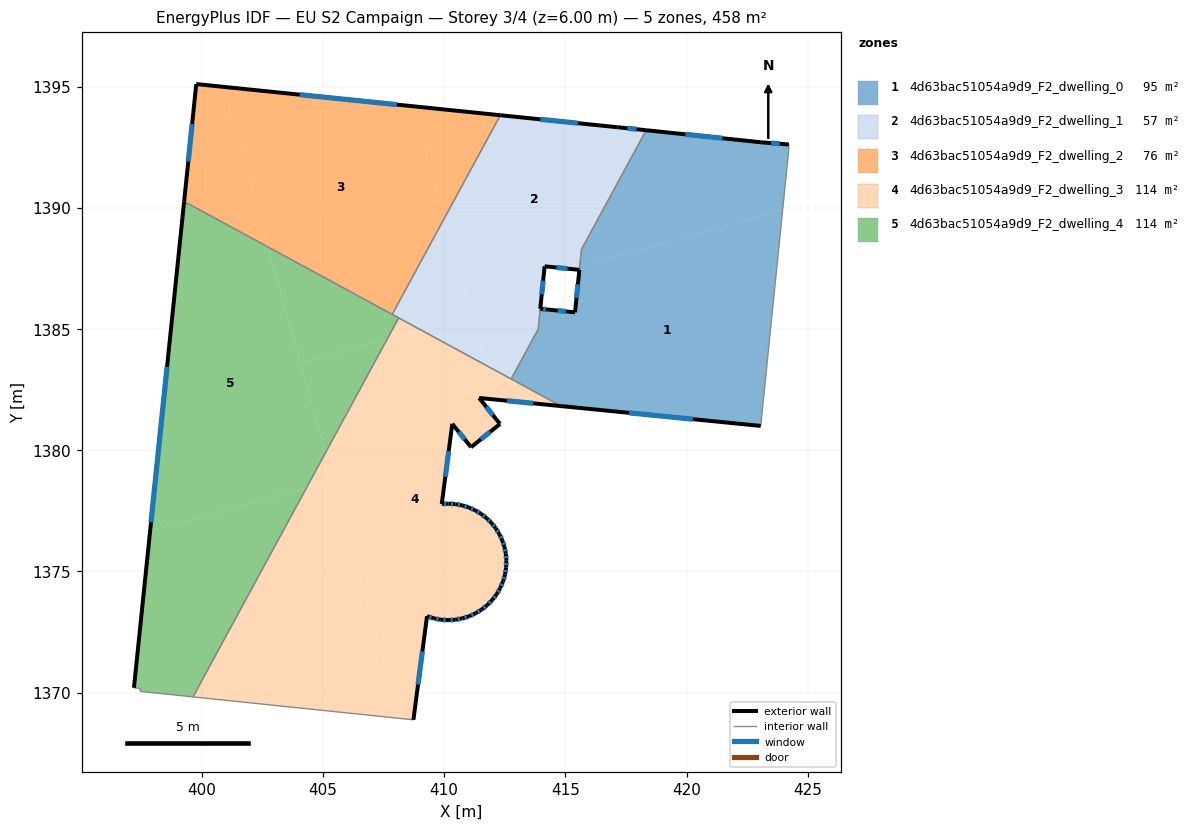
=== STOREY PLAN SPEC (per zone: floor XY polygon, exterior-wall plan segments, windows/doors) ===
zone 1: 4d63bac51054a9d9_F2_dwelling_0  (95.2 m²)
  floor: (423.96, 1389.91) (423.06, 1381.00) (414.83, 1381.82) (412.77, 1382.94) (413.88, 1384.99) (413.97, 1385.83) (415.40, 1385.69) (415.59, 1387.57)
  floor: (424.22, 1392.61) (424.21, 1392.36) (423.96, 1389.91) (415.59, 1387.57) (415.67, 1388.28) (418.34, 1393.20) (423.11, 1392.70)
  exterior wall: (423.11, 1392.70) – (418.34, 1393.20)  [4.8 m]
    window: (421.48, 1392.87) – (419.96, 1393.03)  [1.5 m²]
  exterior wall: (424.22, 1392.61) – (423.11, 1392.70)  [1.1 m]
    window: (423.84, 1392.64) – (423.49, 1392.67)  [0.3 m²]
  exterior wall: (414.83, 1381.82) – (423.06, 1381.00)  [8.3 m]
    window: (417.63, 1381.54) – (420.26, 1381.28)  [2.5 m²]
  exterior wall: (414.32, 1385.80) – (413.97, 1385.83)  [0.4 m]
    window: (414.20, 1385.81) – (414.09, 1385.82)  [0.1 m²]
  exterior wall: (415.40, 1385.69) – (414.32, 1385.80)  [1.1 m]
    window: (415.03, 1385.73) – (414.69, 1385.76)  [0.3 m²]
  exterior wall: (415.58, 1387.44) – (415.40, 1385.69)  [1.8 m]
    window: (415.52, 1386.84) – (415.46, 1386.28)  [0.5 m²]
  interior walls: 7
zone 2: 4d63bac51054a9d9_F2_dwelling_1  (57.4 m²)
  floor: (418.34, 1393.20) (415.67, 1388.28) (415.59, 1387.57) (415.25, 1387.47) (414.15, 1387.59) (414.10, 1387.16) (410.94, 1386.27) (410.02, 1389.58) (412.32, 1393.82) (417.16, 1393.32)
  floor: (414.10, 1387.16) (413.88, 1384.99) (412.77, 1382.94) (411.71, 1383.51) (410.94, 1386.27)
  floor: (415.59, 1387.57) (415.58, 1387.44) (415.25, 1387.47)
  floor: (410.02, 1389.58) (411.14, 1385.56) (409.02, 1384.97) (407.86, 1385.60)
  floor: (411.14, 1385.56) (411.71, 1383.51) (409.02, 1384.97)
  exterior wall: (417.16, 1393.32) – (412.32, 1393.82)  [4.9 m]
    window: (415.51, 1393.49) – (413.97, 1393.65)  [1.5 m²]
  exterior wall: (418.34, 1393.20) – (417.16, 1393.32)  [1.2 m]
    window: (417.94, 1393.24) – (417.56, 1393.28)  [0.4 m²]
  exterior wall: (414.15, 1387.59) – (415.58, 1387.44)  [1.4 m]
    window: (414.64, 1387.54) – (415.09, 1387.49)  [0.4 m²]
  exterior wall: (413.97, 1385.84) – (414.15, 1387.59)  [1.8 m]
    window: (414.03, 1386.43) – (414.09, 1386.99)  [0.5 m²]
  interior walls: 7
zone 3: 4d63bac51054a9d9_F2_dwelling_2  (76.3 m²)
  floor: (408.73, 1394.19) (410.02, 1389.58) (407.86, 1385.60) (402.73, 1388.39) (400.89, 1394.99)
  floor: (412.32, 1393.82) (410.02, 1389.58) (408.73, 1394.19)
  floor: (400.89, 1394.99) (402.73, 1388.39) (399.28, 1390.26) (399.78, 1395.10)
  exterior wall: (399.78, 1395.10) – (399.28, 1390.26)  [4.9 m]
    window: (399.61, 1393.46) – (399.45, 1391.91)  [1.5 m²]
  exterior wall: (412.32, 1393.82) – (399.78, 1395.10)  [12.6 m]
    window: (408.05, 1394.26) – (404.05, 1394.67)  [3.9 m²]
  interior walls: 2
zone 4: 4d63bac51054a9d9_F2_dwelling_3  (114.4 m²)
  floor: (411.71, 1383.51) (412.11, 1382.09) (411.45, 1382.16) (412.31, 1381.08) (411.11, 1380.13) (410.34, 1381.09) (409.91, 1377.78) (410.19, 1377.80) (410.47, 1377.78) (410.75, 1377.73) (411.02, 1377.64) (411.28, 1377.52) (411.53, 1377.38) (411.75, 1377.20) (411.95, 1377.00) (412.13, 1376.78) (412.28, 1376.54) (412.40, 1376.28) (412.49, 1376.01) (412.55, 1375.73) (412.57, 1375.45) (412.56, 1375.16) (412.52, 1374.87) (412.43, 1374.59) (412.32, 1374.32) (412.17, 1374.06) (411.99, 1373.83) (411.78, 1373.62) (411.55, 1373.43) (411.30, 1373.28) (411.03, 1373.15) (410.75, 1373.06) (410.46, 1373.01) (410.16, 1372.99) (409.87, 1373.01) (409.58, 1373.07) (409.30, 1373.16) (408.74, 1368.88) (408.16, 1368.94) (405.11, 1379.89) (407.66, 1384.59) (409.02, 1384.97)
  floor: (405.42, 1378.76) (408.16, 1368.94) (399.65, 1369.83) (404.33, 1378.46)
  floor: (414.83, 1381.82) (412.11, 1382.09) (411.71, 1383.51)
  floor: (405.11, 1379.89) (405.42, 1378.76) (404.33, 1378.46)
  floor: (409.02, 1384.97) (407.66, 1384.59) (408.13, 1385.46)
  exterior wall: (410.75, 1377.73) – (410.47, 1377.78)  [0.3 m]
    window: (410.66, 1377.74) – (410.57, 1377.76)  [0.1 m²]
  exterior wall: (411.02, 1377.64) – (410.75, 1377.73)  [0.3 m]
    window: (410.93, 1377.67) – (410.84, 1377.70)  [0.1 m²]
  exterior wall: (411.28, 1377.52) – (411.02, 1377.64)  [0.3 m]
    window: (411.19, 1377.56) – (411.11, 1377.60)  [0.1 m²]
  exterior wall: (411.53, 1377.38) – (411.28, 1377.52)  [0.3 m]
    window: (411.44, 1377.43) – (411.37, 1377.47)  [0.1 m²]
  exterior wall: (411.75, 1377.20) – (411.53, 1377.38)  [0.3 m]
    window: (411.68, 1377.26) – (411.60, 1377.32)  [0.1 m²]
  exterior wall: (411.95, 1377.00) – (411.75, 1377.20)  [0.3 m]
    window: (411.89, 1377.07) – (411.82, 1377.13)  [0.1 m²]
  exterior wall: (412.13, 1376.78) – (411.95, 1377.00)  [0.3 m]
    window: (412.07, 1376.86) – (412.02, 1376.93)  [0.1 m²]
  exterior wall: (412.28, 1376.54) – (412.13, 1376.78)  [0.3 m]
    window: (412.23, 1376.62) – (412.18, 1376.70)  [0.1 m²]
  exterior wall: (412.40, 1376.28) – (412.28, 1376.54)  [0.3 m]
    window: (412.36, 1376.37) – (412.32, 1376.45)  [0.1 m²]
  exterior wall: (412.49, 1376.01) – (412.40, 1376.28)  [0.3 m]
    window: (412.46, 1376.10) – (412.43, 1376.19)  [0.1 m²]
  exterior wall: (412.55, 1375.73) – (412.49, 1376.01)  [0.3 m]
    window: (412.53, 1375.83) – (412.51, 1375.92)  [0.1 m²]
  exterior wall: (412.57, 1375.45) – (412.55, 1375.73)  [0.3 m]
    window: (412.56, 1375.54) – (412.56, 1375.64)  [0.1 m²]
  exterior wall: (412.56, 1375.16) – (412.57, 1375.45)  [0.3 m]
    window: (412.56, 1375.26) – (412.57, 1375.35)  [0.1 m²]
  exterior wall: (412.52, 1374.87) – (412.56, 1375.16)  [0.3 m]
    window: (412.53, 1374.97) – (412.55, 1375.06)  [0.1 m²]
  exterior wall: (412.43, 1374.59) – (412.52, 1374.87)  [0.3 m]
    window: (412.46, 1374.68) – (412.49, 1374.78)  [0.1 m²]
  exterior wall: (412.32, 1374.32) – (412.43, 1374.59)  [0.3 m]
    window: (412.36, 1374.41) – (412.39, 1374.50)  [0.1 m²]
  exterior wall: (412.17, 1374.06) – (412.32, 1374.32)  [0.3 m]
    window: (412.22, 1374.15) – (412.27, 1374.23)  [0.1 m²]
  exterior wall: (411.99, 1373.83) – (412.17, 1374.06)  [0.3 m]
    window: (412.05, 1373.91) – (412.11, 1373.98)  [0.1 m²]
  exterior wall: (411.78, 1373.62) – (411.99, 1373.83)  [0.3 m]
    window: (411.85, 1373.69) – (411.92, 1373.75)  [0.1 m²]
  exterior wall: (411.55, 1373.43) – (411.78, 1373.62)  [0.3 m]
    window: (411.63, 1373.49) – (411.70, 1373.55)  [0.1 m²]
  exterior wall: (411.30, 1373.28) – (411.55, 1373.43)  [0.3 m]
    window: (411.39, 1373.33) – (411.47, 1373.38)  [0.1 m²]
  exterior wall: (411.03, 1373.15) – (411.30, 1373.28)  [0.3 m]
    window: (411.12, 1373.19) – (411.21, 1373.23)  [0.1 m²]
  exterior wall: (410.75, 1373.06) – (411.03, 1373.15)  [0.3 m]
    window: (410.85, 1373.09) – (410.94, 1373.12)  [0.1 m²]
  exterior wall: (410.46, 1373.01) – (410.75, 1373.06)  [0.3 m]
    window: (410.56, 1373.03) – (410.65, 1373.05)  [0.1 m²]
  exterior wall: (410.16, 1372.99) – (410.46, 1373.01)  [0.3 m]
    window: (410.26, 1373.00) – (410.36, 1373.00)  [0.1 m²]
  exterior wall: (409.87, 1373.01) – (410.16, 1372.99)  [0.3 m]
    window: (409.97, 1373.00) – (410.06, 1373.00)  [0.1 m²]
  exterior wall: (409.58, 1373.07) – (409.87, 1373.01)  [0.3 m]
    window: (409.68, 1373.05) – (409.77, 1373.03)  [0.1 m²]
  exterior wall: (409.30, 1373.16) – (409.58, 1373.07)  [0.3 m]
    window: (409.39, 1373.13) – (409.48, 1373.10)  [0.1 m²]
  exterior wall: (408.74, 1368.88) – (409.30, 1373.16)  [4.3 m]
    window: (408.93, 1370.34) – (409.11, 1371.70)  [1.3 m²]
  exterior wall: (411.45, 1382.16) – (414.83, 1381.82)  [3.4 m]
    window: (412.60, 1382.04) – (413.68, 1381.94)  [1.0 m²]
  exterior wall: (412.31, 1381.08) – (411.45, 1382.16)  [1.4 m]
    window: (412.01, 1381.45) – (411.74, 1381.79)  [0.4 m²]
  exterior wall: (411.11, 1380.13) – (412.31, 1381.08)  [1.5 m]
    window: (411.52, 1380.45) – (411.90, 1380.76)  [0.5 m²]
  exterior wall: (410.34, 1381.09) – (411.11, 1380.13)  [1.2 m]
    window: (410.60, 1380.76) – (410.85, 1380.45)  [0.4 m²]
  exterior wall: (409.91, 1377.78) – (410.34, 1381.09)  [3.3 m]
    window: (410.05, 1378.91) – (410.19, 1379.96)  [1.0 m²]
  exterior wall: (410.19, 1377.80) – (409.91, 1377.78)  [0.3 m]
    window: (410.09, 1377.79) – (410.00, 1377.79)  [0.1 m²]
  exterior wall: (410.47, 1377.78) – (410.19, 1377.80)  [0.3 m]
    window: (410.38, 1377.78) – (410.29, 1377.79)  [0.1 m²]
  interior walls: 4
zone 5: 4d63bac51054a9d9_F2_dwelling_4  (114.5 m²)
  floor: (404.33, 1378.46) (399.65, 1369.83) (397.46, 1370.05) (397.47, 1370.18) (397.21, 1370.20) (397.88, 1376.65)
  floor: (402.73, 1388.39) (405.11, 1379.89) (404.33, 1378.46) (397.88, 1376.65) (399.28, 1390.26)
  floor: (407.66, 1384.59) (405.11, 1379.89) (404.07, 1383.59)
  floor: (408.13, 1385.46) (407.66, 1384.59) (404.07, 1383.59) (402.73, 1388.39)
  exterior wall: (399.28, 1390.26) – (397.21, 1370.20)  [20.2 m]
    window: (398.58, 1383.44) – (397.91, 1377.03)  [6.2 m²]
  interior walls: 6

=== DERIVED (storey summary) ===
Building: EU S2 Campaign
Storey: 3 of 4  (floor level z = 6.00 m)
Storey gross floor area: 457.8 m²
Zones on this storey: 5
  - 4d63bac51054a9d9_F2_dwelling_0: floor 95.2 m²; exterior wall 17.4 m (52.2 m²); 6 window(s) 5.3 m²; WWR 10.2%
  - 4d63bac51054a9d9_F2_dwelling_1: floor 57.4 m²; exterior wall 9.2 m (27.7 m²); 4 window(s) 2.8 m²; WWR 10.2%
  - 4d63bac51054a9d9_F2_dwelling_2: floor 76.3 m²; exterior wall 17.5 m (52.4 m²); 2 window(s) 5.4 m²; WWR 10.2%
  - 4d63bac51054a9d9_F2_dwelling_3: floor 114.4 m²; exterior wall 23.9 m (71.7 m²); 36 window(s) 7.3 m²; WWR 10.2%
  - 4d63bac51054a9d9_F2_dwelling_4: floor 114.5 m²; exterior wall 20.2 m (60.5 m²); 1 window(s) 6.2 m²; WWR 10.2%
Zone adjacency (shared interzone walls):
  - 4d63bac51054a9d9_F2_dwelling_0 ↔ 4d63bac51054a9d9_F2_dwelling_1
  - 4d63bac51054a9d9_F2_dwelling_0 ↔ 4d63bac51054a9d9_F2_dwelling_3
  - 4d63bac51054a9d9_F2_dwelling_1 ↔ 4d63bac51054a9d9_F2_dwelling_2
  - 4d63bac51054a9d9_F2_dwelling_1 ↔ 4d63bac51054a9d9_F2_dwelling_3
  - 4d63bac51054a9d9_F2_dwelling_1 ↔ 4d63bac51054a9d9_F2_dwelling_4
  - 4d63bac51054a9d9_F2_dwelling_2 ↔ 4d63bac51054a9d9_F2_dwelling_4
  - 4d63bac51054a9d9_F2_dwelling_3 ↔ 4d63bac51054a9d9_F2_dwelling_4